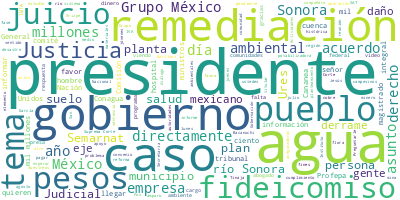

The table this chart was drawn from, first rows:
Participante, Texto, Sentimiento, Palabras, Dia, Mes, Anio
PRESIDENTE ANDRES MANUEL LOPEZ OBRADOR, Buenos días. Ánimo., 0.0, 3, 09, 08, 2024
PRESIDENTE ANDRES MANUEL LOPEZ OBRADOR, Bueno, vamos el día de hoy a informarles…, 0.0, 46, 09, 08, 2024
PRESIDENTE ANDRES MANUEL LOPEZ OBRADOR, También, ya se tiene toda la información…, 0.0, 42, 09, 08, 2024
MARIA LUISA ALBORES GONZALEZ, ?Buenos días a todas y a todos. Con su p…, 0.0, 11, 09, 08, 2024
MARIA LUISA ALBORES GONZALEZ, Voy a informar brevemente y después comp…, 0.0, 18, 09, 08, 2024
MARIA LUISA ALBORES GONZALEZ, Voy a informar sobre el desastre ambient…, 0.0, 91, 09, 08, 2024
MARIA LUISA ALBORES GONZALEZ, El sistema de lixiviación Tinajas se con…, 0.0, 19, 09, 08, 2024
MARIA LUISA ALBORES GONZALEZ, La presa Poniente falló con las dos prim…, 0.0, 15, 09, 08, 2024
MARIA LUISA ALBORES GONZALEZ, Los fluidos tóxicos se derramaron a la p…, 0.0, 27, 09, 08, 2024
MARIA LUISA ALBORES GONZALEZ, Y el derrame tardó en llegar ocho horas …, 0.0, 20, 09, 08, 2024
MARIA LUISA ALBORES GONZALEZ, La siguiente, por favor. Y en este asunt…, 0.0, 112, 09, 08, 2024
MARIA LUISA ALBORES GONZALEZ, La siguiente, por favor. El fideicomiso …, 0.0, 63, 09, 08, 2024
MARIA LUISA ALBORES GONZALEZ, Algunos gastos,?engloso?algunos gastos q…, 0.0, 30, 09, 08, 2024
MARIA LUISA ALBORES GONZALEZ, Para estrategia de comunicación fueron 3…, 0.0, 45, 09, 08, 2024
MARIA LUISA ALBORES GONZALEZ, La siguiente, por favor. Y después decid…, 0.0, 18, 09, 08, 2024
MARIA LUISA ALBORES GONZALEZ, El 1º de diciembre del 2016 la?Semarnat?…, 0.0, 18, 09, 08, 2024
MARIA LUISA ALBORES GONZALEZ, El 31 de enero del 2017 la?Profepa?tuvo …, 0.0, 25, 09, 08, 2024
MARIA LUISA ALBORES GONZALEZ, El 7 de febrero del 2017 se da la extinc…, 0.0, 28, 09, 08, 2024
MARIA LUISA ALBORES GONZALEZ, El 15 de enero de 2020, la Segunda Sala …, 0.0, 62, 09, 08, 2024
MARIA LUISA ALBORES GONZALEZ, En este sentido, en cumplimiento de eso,…, 0.0, 64, 09, 08, 2024
MARIA LUISA ALBORES GONZALEZ, Asimismo, la?Semarnat?emitió un nuevo do…, 0.0, 84, 09, 08, 2024
MARIA LUISA ALBORES GONZALEZ, La siguiente, por favor. Puntualmente, ¿…, 0.0, 68, 09, 08, 2024
MARIA LUISA ALBORES GONZALEZ, En el caso de lo que es muestreos direct…, 0.0, 91, 09, 08, 2024
MARIA LUISA ALBORES GONZALEZ, También, a petición de las comunidades y…, 0.0, 80, 09, 08, 2024
MARIA LUISA ALBORES GONZALEZ, Este es un estudio integral, no es un es…, 0.0, 32, 09, 08, 2024
MARIA LUISA ALBORES GONZALEZ, El 28 de septiembre se presenta al puebl…, 0.0, 23, 09, 08, 2024
MARIA LUISA ALBORES GONZALEZ, El 25 de octubre de 2023 se acude direct…, 0.0, 35, 09, 08, 2024
MARIA LUISA ALBORES GONZALEZ, Y en esto también se concluye que el dis…, 0.0, 46, 09, 08, 2024
MARIA LUISA ALBORES GONZALEZ, La siguiente, por favor. Se han rehabili…, 0.0, 25, 09, 08, 2024
MARIA LUISA ALBORES GONZALEZ, La primera planta en funcionar fue la de…, 0.0, 81, 09, 08, 2024
MARIA LUISA ALBORES GONZALEZ, Asimismo, también el IMTA realizó las es…, 0.0, 29, 09, 08, 2024
MARIA LUISA ALBORES GONZALEZ, La siguiente. También, después de tener …, 0.0, 80, 09, 08, 2024
MARIA LUISA ALBORES GONZALEZ, Entonces, el plan de remediación tiene u…, 0.0, 43, 09, 08, 2024
MARIA LUISA ALBORES GONZALEZ, Y en lo que respecta a aire y suelo es f…, 0.0, 45, 09, 08, 2024
MARIA LUISA ALBORES GONZALEZ, Y compartimos un video donde cuenta de., 0.0, 7, 09, 08, 2024
MARIA LUISA ALBORES GONZALEZ, Gracias. Es cuanto, presidente., 0.0, 4, 09, 08, 2024
MARIA LUISA ALBORES GONZALEZ, (INICIA VIDEO), 0.0, 2, 09, 08, 2024
MARIA LUISA ALBORES GONZALEZ, VOZ MUJER:?El 6 de agosto de 2014, en el…, 0.0, 64, 09, 08, 2024
MARIA LUISA ALBORES GONZALEZ, Para llevar a cabo la remediación, repar…, 0.0, 53, 09, 08, 2024
MARIA LUISA ALBORES GONZALEZ, Entre los pagos realizados con cargo al …, 0.0, 47, 09, 08, 2024
MARIA LUISA ALBORES GONZALEZ, Otras nueve plantas fueron instaladas en…, 0.0, 45, 09, 08, 2024
MARIA LUISA ALBORES GONZALEZ, Sin haber atendido los impactos causados…, 0.0, 48, 09, 08, 2024
MARIA LUISA ALBORES GONZALEZ, Sin embargo, en 2020 una sentencia de la…, 0.0, 78, 09, 08, 2024
MARIA LUISA ALBORES GONZALEZ, A pesar de ello, Grupo México ha emprend…, 0.0, 60, 09, 08, 2024
MARIA LUISA ALBORES GONZALEZ, Ha sido omiso ante las solicitudes de Na…, 0.0, 26, 09, 08, 2024
MARIA LUISA ALBORES GONZALEZ, Además, no ha presentado una propuesta d…, 0.0, 47, 09, 08, 2024
MARIA LUISA ALBORES GONZALEZ, Han pasado 10 años de ese gran desastre …, 0.0, 19, 09, 08, 2024
MARIA LUISA ALBORES GONZALEZ, El 4 de julio de 2021, el presidente And…, 0.0, 141, 09, 08, 2024
MARIA LUISA ALBORES GONZALEZ, Entre sus resultados demuestra que el de…, 0.0, 53, 09, 08, 2024
MARIA LUISA ALBORES GONZALEZ, En el caso de la presencia de metales en…, 0.0, 56, 09, 08, 2024
MARIA LUISA ALBORES GONZALEZ, Se presentan resultados relacionados con…, 0.0, 35, 09, 08, 2024
MARIA LUISA ALBORES GONZALEZ, De las 10 plantas potabilizadoras que Gr…, 0.0, 71, 09, 08, 2024
MARIA LUISA ALBORES GONZALEZ, Las seis plantas rehabilitadas, gracias …, 0.0, 41, 09, 08, 2024
MARIA LUISA ALBORES GONZALEZ, La primera planta en funcionar fue la de…, 0.0, 58, 09, 08, 2024
MARIA LUISA ALBORES GONZALEZ, La actual?Semarnat?no acepta que se reme…, 0.0, 56, 09, 08, 2024
MARIA LUISA ALBORES GONZALEZ, ?Con su permiso, presidente., 0.0, 4, 09, 08, 2024
MARIA LUISA ALBORES GONZALEZ, Dando seguimiento a las instrucciones de…, 0.0, 45, 09, 08, 2024
MARIA LUISA ALBORES GONZALEZ, Se presentó el plan remediación, aquí ex…, 0.0, 90, 09, 08, 2024
MARIA LUISA ALBORES GONZALEZ, Posteriormente, se vería la segunda, ter…, 0.0, 28, 09, 08, 2024
MARIA LUISA ALBORES GONZALEZ, Recordar?que el Plan de Justicia para Ca…, 0.0, 29, 09, 08, 2024
... 170 more rows
